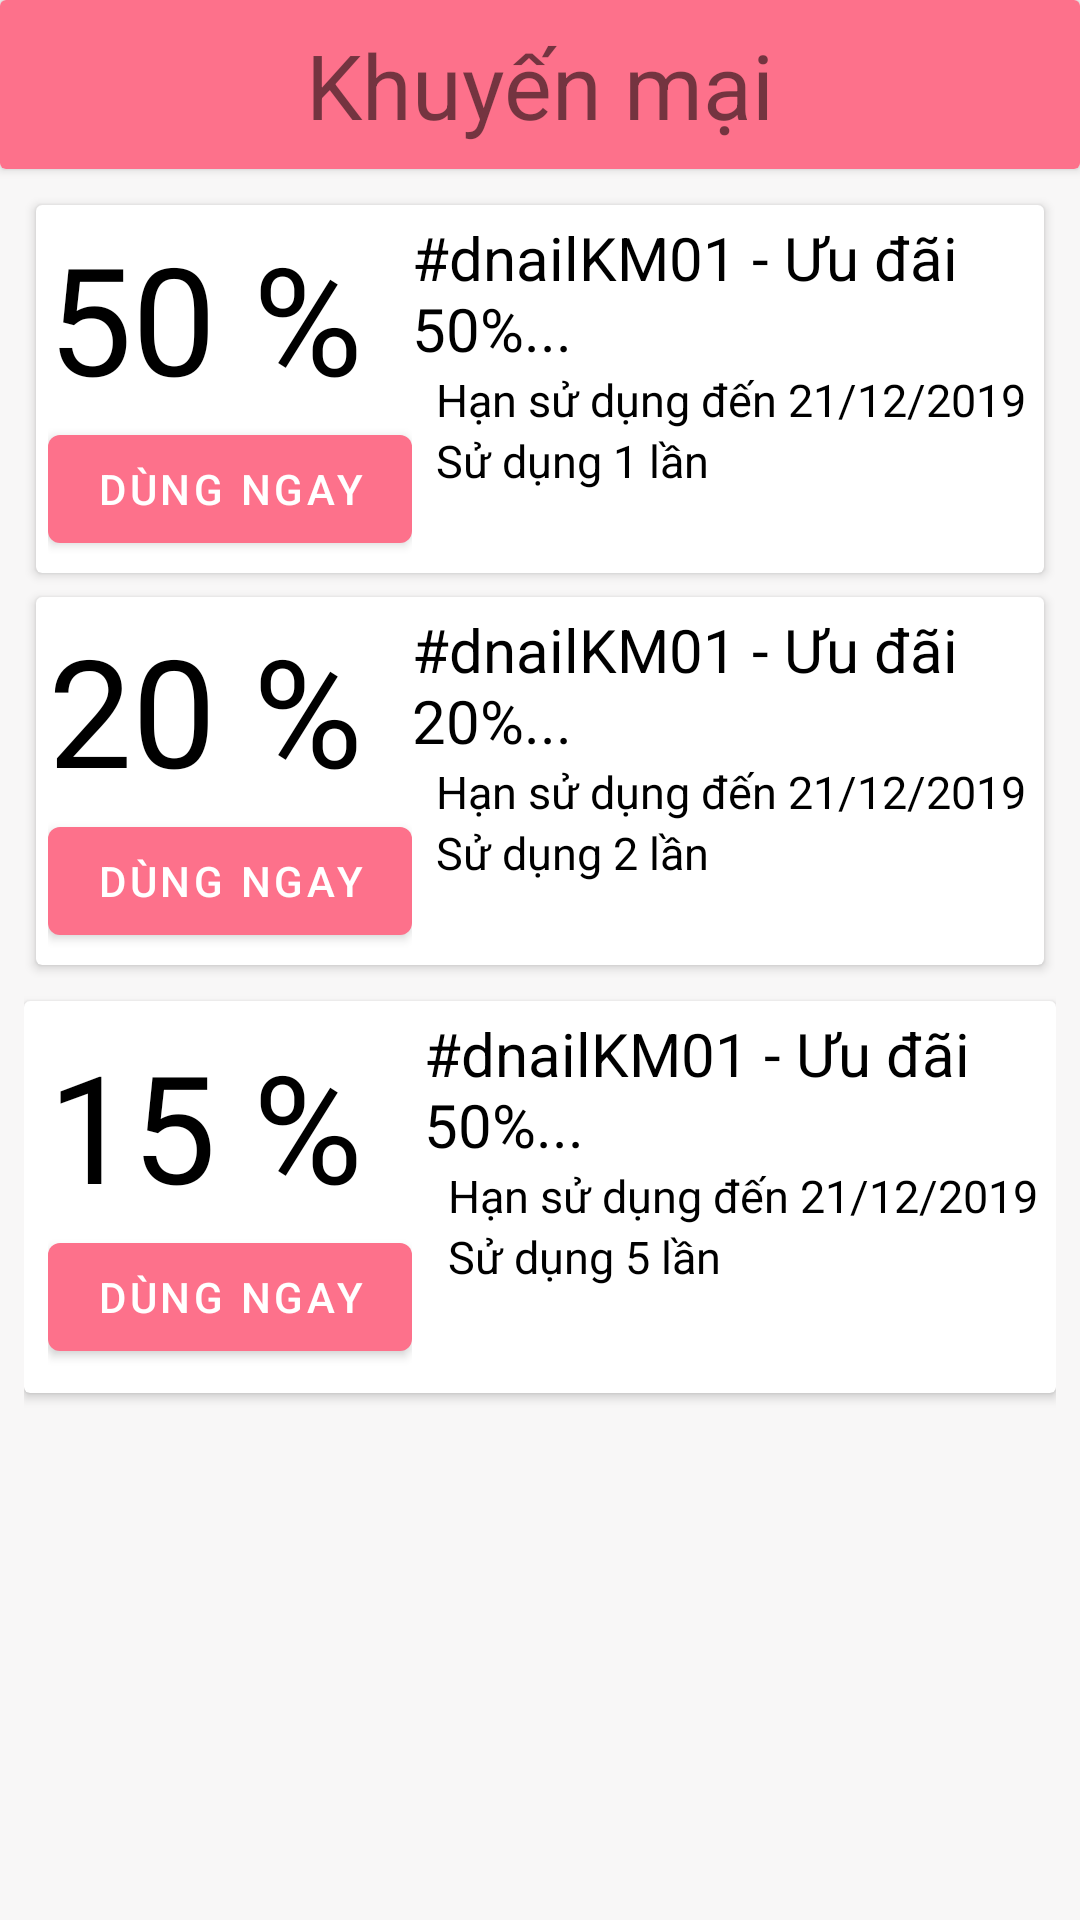

Here is an Android app screen rendered from its layout file. Give the layout XML and the strings, colors and styles it references.
<!-- AndroidManifest.xml: application theme Theme.Shrine -->
<!-- res/layout/fragment_promotion.xml -->
<?xml version="1.0" encoding="utf-8"?>
<FrameLayout xmlns:android="http://schemas.android.com/apk/res/android"
    android:layout_width="match_parent"
    android:layout_height="match_parent"
    android:background="@color/not_white"
    android:id="@+id/layout_promotion"
    >
    <LinearLayout
        android:layout_width="match_parent"
        android:layout_height="match_parent"
        android:orientation="vertical"
        >
        <androidx.cardview.widget.CardView
            android:layout_width="match_parent"
            android:layout_height="wrap_content"
            >
            <LinearLayout
                android:layout_width="match_parent"
                android:layout_height="wrap_content"
                android:background="@color/pink_theme"
                android:padding="@dimen/padding_material_8dp"
                >
                <ImageView
                    android:layout_width="wrap_content"
                    android:layout_height="wrap_content"
                    android:src="@drawable/ic_arrow_back_black_24dp"
                    android:layout_gravity="center"
                    />
                <TextView
                    android:layout_width="match_parent"
                    android:layout_height="wrap_content"
                    android:text="@string/text_khuyen_mai"
                    android:textSize="30sp"
                    android:gravity="center"
                    />
            </LinearLayout>
        </androidx.cardview.widget.CardView>

        <LinearLayout
            android:layout_width="match_parent"
            android:layout_height="match_parent"
            android:layout_margin="@dimen/padding_material_8dp"
            android:orientation="vertical"
            >
            <androidx.cardview.widget.CardView
                android:layout_width="match_parent"
                android:layout_height="wrap_content"
                android:layout_margin="@dimen/padding_material_4dp"
                >

                <LinearLayout
                    android:layout_width="match_parent"
                    android:layout_height="wrap_content"
                    android:padding="@dimen/padding_material_4dp"
                    >
                    <LinearLayout
                        android:layout_width="wrap_content"
                        android:layout_height="wrap_content"
                        android:orientation="vertical"
                        >
                        <TextView
                            android:layout_width="wrap_content"
                            android:layout_height="wrap_content"
                            android:text="50 %"
                            android:textSize="50sp"
                            android:textColor="@color/black"
                            />
                        <com.google.android.material.button.MaterialButton
                            android:layout_width="wrap_content"
                            android:layout_height="wrap_content"
                            android:text="@string/text_dung_ngay"
                            />
                    </LinearLayout>

                    <LinearLayout
                        android:layout_width="wrap_content"
                        android:layout_height="wrap_content"
                        android:orientation="vertical"
                        >
                        <TextView
                            android:layout_width="wrap_content"
                            android:layout_height="wrap_content"
                            android:text="#dnailKM01 - Ưu đãi 50%..."
                            android:textSize="20sp"
                            android:textColor="@color/black"
                            />
                        <TextView
                            android:layout_width="wrap_content"
                            android:layout_height="wrap_content"
                            android:text="Hạn sử dụng đến 21/12/2019"
                            android:textSize="15sp"
                            android:textColor="@color/black"
                            android:layout_marginLeft="@dimen/padding_material_8dp"
                            />
                        <TextView
                            android:layout_width="wrap_content"
                            android:layout_height="wrap_content"
                            android:text="Sử dụng 1 lần"
                            android:textSize="15sp"
                            android:textColor="@color/black"
                            android:layout_marginLeft="@dimen/padding_material_8dp"
                            />
                    </LinearLayout>

                </LinearLayout>
            </androidx.cardview.widget.CardView>

            <androidx.cardview.widget.CardView
                android:layout_width="match_parent"
                android:layout_height="wrap_content"
                android:layout_margin="@dimen/padding_material_4dp"
                >

                <LinearLayout
                    android:layout_width="match_parent"
                    android:layout_height="wrap_content"
                    android:padding="@dimen/padding_material_4dp"
                    >
                    <LinearLayout
                        android:layout_width="wrap_content"
                        android:layout_height="wrap_content"
                        android:orientation="vertical"
                        >
                        <TextView
                            android:layout_width="wrap_content"
                            android:layout_height="wrap_content"
                            android:text="20 %"
                            android:textSize="50sp"
                            android:textColor="@color/black"
                            />
                        <com.google.android.material.button.MaterialButton
                            android:layout_width="wrap_content"
                            android:layout_height="wrap_content"
                            android:text="@string/text_dung_ngay"
                            />
                    </LinearLayout>

                    <LinearLayout
                        android:layout_width="wrap_content"
                        android:layout_height="wrap_content"
                        android:orientation="vertical"
                        >
                        <TextView
                            android:layout_width="wrap_content"
                            android:layout_height="wrap_content"
                            android:text="#dnailKM01 - Ưu đãi 20%..."
                            android:textSize="20sp"
                            android:textColor="@color/black"
                            />
                        <TextView
                            android:layout_width="wrap_content"
                            android:layout_height="wrap_content"
                            android:text="Hạn sử dụng đến 21/12/2019"
                            android:textSize="15sp"
                            android:textColor="@color/black"
                            android:layout_marginLeft="@dimen/padding_material_8dp"
                            />
                        <TextView
                            android:layout_width="wrap_content"
                            android:layout_height="wrap_content"
                            android:text="Sử dụng 2 lần"
                            android:textSize="15sp"
                            android:textColor="@color/black"
                            android:layout_marginLeft="@dimen/padding_material_8dp"
                            />
                    </LinearLayout>

                </LinearLayout>
            </androidx.cardview.widget.CardView>

            <androidx.cardview.widget.CardView
                android:layout_width="match_parent"
                android:layout_height="wrap_content"
                android:layout_marginTop="@dimen/padding_material_8dp"
                >

                <LinearLayout
                    android:layout_width="match_parent"
                    android:layout_height="wrap_content"
                    android:layout_margin="@dimen/padding_material_4dp"
                    >
                    <LinearLayout
                        android:layout_width="wrap_content"
                        android:layout_height="wrap_content"
                        android:orientation="vertical"
                        android:padding="@dimen/padding_material_4dp"
                        >
                        <TextView
                            android:layout_width="wrap_content"
                            android:layout_height="wrap_content"
                            android:text="15 %"
                            android:textSize="50sp"
                            android:textColor="@color/black"
                            />
                        <com.google.android.material.button.MaterialButton
                            android:layout_width="wrap_content"
                            android:layout_height="wrap_content"
                            android:text="@string/text_dung_ngay"
                            />
                    </LinearLayout>

                    <LinearLayout
                        android:layout_width="wrap_content"
                        android:layout_height="wrap_content"
                        android:orientation="vertical"
                        >
                        <TextView
                            android:layout_width="wrap_content"
                            android:layout_height="wrap_content"
                            android:text="#dnailKM01 - Ưu đãi 50%..."
                            android:textSize="20sp"
                            android:textColor="@color/black"
                            />
                        <TextView
                            android:layout_width="wrap_content"
                            android:layout_height="wrap_content"
                            android:text="Hạn sử dụng đến 21/12/2019"
                            android:textSize="15sp"
                            android:textColor="@color/black"
                            android:layout_marginLeft="@dimen/padding_material_8dp"
                            />
                        <TextView
                            android:layout_width="wrap_content"
                            android:layout_height="wrap_content"
                            android:text="Sử dụng 5 lần"
                            android:textSize="15sp"
                            android:textColor="@color/black"
                            android:layout_marginLeft="@dimen/padding_material_8dp"
                            />
                    </LinearLayout>

                </LinearLayout>
            </androidx.cardview.widget.CardView>

        </LinearLayout>
    </LinearLayout>
</FrameLayout>
<!-- resources referenced by this layout -->
<resources>
  <color name="black">#000000</color>
  <color name="not_white">#F8F7F7</color>
  <color name="pink_theme">#fd718b</color>
  <dimen name="padding_material_4dp">4dp</dimen>
  <dimen name="padding_material_8dp">8dp</dimen>
  <string name="text_dung_ngay">Dùng ngay</string>
  <string name="text_khuyen_mai">Khuyến mại</string>
  <style name="Theme.Shrine" parent="Theme.MaterialComponents.Light.NoActionBar">
          
          <item name="colorPrimary">@color/colorPrimary</item>
          <item name="colorPrimaryDark">@color/colorPrimaryDark</item>
          <item name="colorAccent">@color/colorAccent</item>
          <item name="android:textColorPrimary">@color/textColorPrimary</item>
      </style>
  <color name="colorPrimary">#fd718b</color>
  <color name="colorPrimaryDark">#D9FD718B</color>
  <color name="colorAccent">#fd718b</color>
  <color name="textColorPrimary">#442C2E</color>
</resources>
